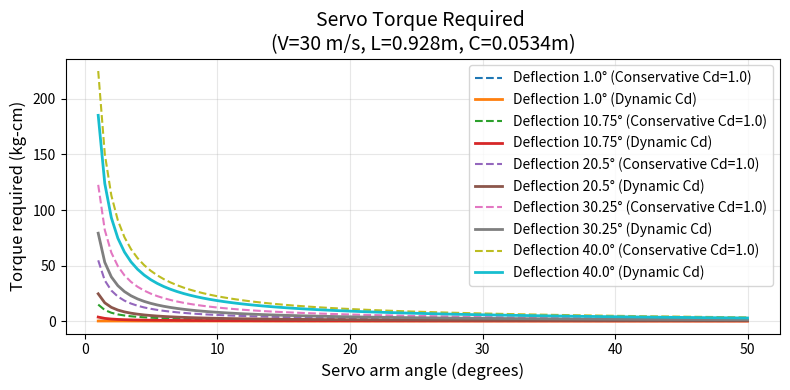
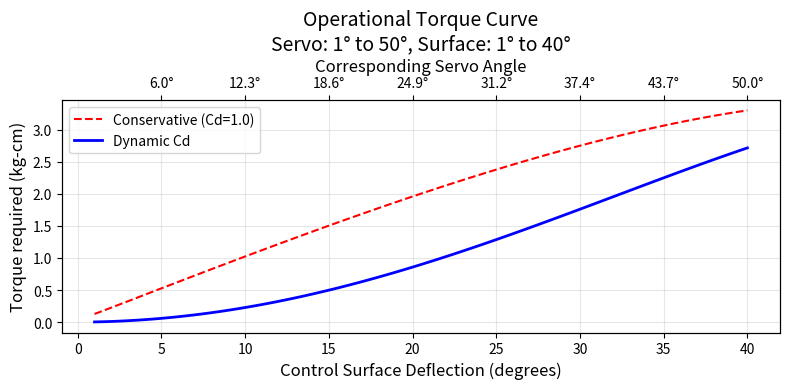
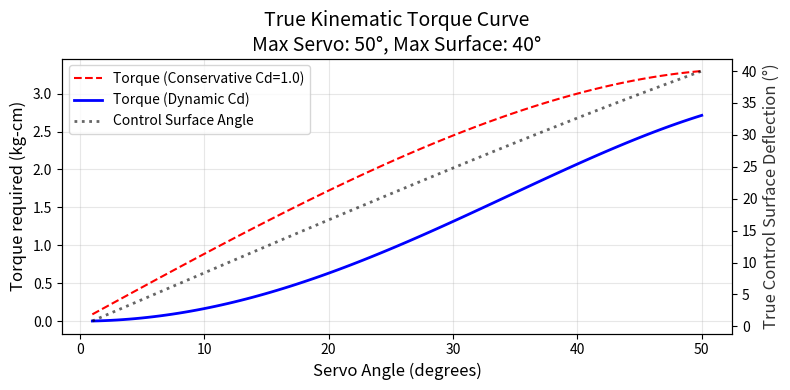

Source code (Python) for these figures, in order:
#%%
import numpy as np
import matplotlib.pyplot as plt

SMALL_SIZE = 10
MEDIUM_SIZE = 12
BIGGER_SIZE = 14
dpi = 500

plt.rc('font', size=SMALL_SIZE)
plt.rc('axes', titlesize=BIGGER_SIZE)
plt.rc('axes', labelsize=MEDIUM_SIZE)
plt.rc('xtick', labelsize=SMALL_SIZE)
plt.rc('ytick', labelsize=SMALL_SIZE)
plt.rc('legend', fontsize=SMALL_SIZE)
plt.rc('figure', titlesize=BIGGER_SIZE)
plt.rc('figure', figsize=(8,4))

RHO = 1.2 # Air Density (kg/m^3)
NM_TO_KGCM = 10.2

def calculate_servo_torque(alpha_servo_deg, alpha_control_deg, params, use_dynamic_cd=False):

    # Convert angles to radians
    ah = np.deg2rad(alpha_control_deg)
    as_ = np.deg2rad(alpha_servo_deg)
    
    # Drag coefficient (Cd)
    if use_dynamic_cd:
        # Appendix: "Cd is 1.28 times the sine of the inclination angle"
        # This results in much lower torque at small angles.
        cd = 1.28 * np.sin(ah)
    else:
        # Author's conservative recommendation
        cd = 1.0

    # Formula Eq(9): Ts = Cd * rho * V^2 * L * C^2 * sin(ah) * tan(ah) / (4 * tan(as))
    term1 = cd * RHO * params['V']**2 * params['L'] * params['C']**2
    numerator = term1 * np.sin(ah) * np.tan(ah)
    denominator = 4 * np.tan(as_)
    
    torque_nm = numerator / denominator
    
    return torque_nm * NM_TO_KGCM

def plot_torque_requirements(servo_angles, control_deflections):

    plt.figure()
    
    for deflection in control_deflections:
        # Conservative Calculation (Cd=1.0)
        torques_conservative = calculate_servo_torque(servo_angles, deflection, params, use_dynamic_cd=False)
        
        plt.plot(servo_angles, torques_conservative, linestyle='--', 
                 label=f'Deflection {deflection}° (Conservative Cd=1.0)')
        
        # Dynamic calculation (Cd varies) - Optional, for comparison
        torques_dynamic = calculate_servo_torque(servo_angles, deflection, params, use_dynamic_cd=True)
        
        plt.plot(servo_angles, torques_dynamic, linestyle='-', linewidth=2, 
                 label=f'Deflection {deflection}° (Dynamic Cd)')

    plt.title(f"Servo Torque Required \n(V={params['V']} m/s, L={params['L']}m, C={params['C']}m)")
    plt.xlabel("Servo arm angle (degrees)")
    plt.ylabel("Torque required (kg-cm)")
    plt.grid(True, alpha=0.3)
    plt.legend()
    plt.tight_layout()
    plt.show()
    
    # Case: 45 deg deflection, 45 deg servo, Cd=1.0
    # check_val = calculate_servo_torque(45, 45, params, use_dynamic_cd=False)
    # print(f"VERIFICATION: At 45 deg deflection & 45 deg servo angle (Cd=1.0): {check_val:.2f} kg-cm")

def calculate_torque(alpha_servo, alpha_surface):

    ah = np.deg2rad(alpha_surface)
    as_ = np.deg2rad(alpha_servo)
    cd = 1.28 * np.sin(ah) # Dynamic Drag Coefficient
    
    # Torque Formula
    T_nm = (cd * RHO * params['V']**2 * params['L'] * params['C']**2 * np.sin(ah) * np.tan(ah)) / (4 * np.tan(as_))
    return T_nm * NM_TO_KGCM

def plot_torque_multiplier_verification():
    """
    Recreates the graph from Page 3 of the PDF  to verify accuracy.
    """
    # PDF analyzes a 45 degree control surface deflection 
    control_deflection = 45 
    
    # Servo angles to test (10 to 60) [cite: 64-70]
    test_angles = np.array([60, 50, 40, 30, 20, 10])
    
    torques = calculate_servo_torque(test_angles, control_deflection, params)
    
    # Normalize relative to 60 degrees (where multiplier = 1.0) [cite: 54]
    base_torque = torques[0] # Torque at 60 degrees
    multipliers = torques / base_torque
    
    plt.figure()
    plt.plot(test_angles, multipliers, 's-', linewidth=2, color='navy')
    
    # Match the PDF graph formatting 
    plt.gca().invert_xaxis() # PDF graph goes 60 -> 10
    plt.title("Verification: Torque Multiplier (Matches PDF Page 3)")
    plt.xlabel("Servo Arm Rotation Angle (degrees)")
    plt.ylabel("Torque Multiplier (Relative to 60°)")
    plt.grid(True, which='both', linestyle='--')
    
    # Annotate specific points mentioned in text
    plt.annotate('Multiplier ~2x at 40° [cite: 52]', xy=(40, multipliers[2]), 
                 xytext=(40, 4), arrowprops=dict(arrowstyle='->'))
    plt.annotate('Multiplier ~10x at 10° ', xy=(10, multipliers[5]), 
                 xytext=(20, 8), arrowprops=dict(arrowstyle='->'))

    plt.tight_layout()
    print("Generated Torque Multiplier Verification Plot")
    plt.show()
    
def visualize_servo_geometry():

    setups = [
        {'servo_angle': 60, 'title': 'Efficient setup (High servo travel)'},
        {'servo_angle': 20, 'title': 'Inefficient setup (Low servo travel)'}
    ]
    
    surface_angle = 45 # Fixed target deflection
    horn_length = 2.0 # cm (Reference length)
    
    fig, axes = plt.subplots(2, 1, figsize=(8, 8))
    
    for ax, setup in zip(axes, setups):
        s_angle = setup['servo_angle']
        
        # Calculate required servo arm length to achieve surface_angle
        # using the approximation: L_servo * sin(s_angle) = L_horn * sin(surface_angle)
        servo_arm_len = horn_length * np.sin(np.deg2rad(surface_angle)) / np.sin(np.deg2rad(s_angle))
        
        torque = calculate_torque(s_angle, surface_angle)
        
        # Draw servo pivot and arm
        ax.plot(0, 0, 'ko', markersize=8, label='Servo Pivot')
        
        # Servo arm neutral
        ax.plot([0, 0], [0, servo_arm_len], 'k--', alpha=0.3)
        
        # Servo arm deflected
        sx = -servo_arm_len * np.sin(np.deg2rad(s_angle))
        sy = servo_arm_len * np.cos(np.deg2rad(s_angle))
        ax.plot([0, sx], [0, sy], 'b-', linewidth=4, label='Servo Arm')
        
        # Draw horn pivot (Offset distance) and horn
        pivot_dist = 5.0 # Arbitrary distance for visualization
        ax.plot(pivot_dist, 0, 'ks', markersize=8, label='Surface Hinge')
        
        # Horn Neutral (Dashed)
        ax.plot([pivot_dist, pivot_dist], [0, horn_length], 'k--', alpha=0.3)
        
        # Horn Deflected (Solid Green)
        hx = pivot_dist - horn_length * np.sin(np.deg2rad(surface_angle))
        hy = horn_length * np.cos(np.deg2rad(surface_angle))
        ax.plot([pivot_dist, hx], [0, hy], 'g-', linewidth=4, label='Control Horn')
        
        # Connecting pushrod
        ax.plot([sx, hx], [sy, hy], 'r-', linewidth=1.5, label='Pushrod')
        
        ax.set_title(f"{setup['title']}\nServo rotates {s_angle}° to move Surface {surface_angle}°")
        ax.set_aspect('equal')
        ax.set_xlim(-3, 7)
        ax.set_ylim(-1, max(servo_arm_len, horn_length) + 1)
        ax.legend(loc='lower right')
        
        info = (f"Servo Arm: {servo_arm_len:.1f} cm\n"
                f"Horn Length: {horn_length} cm\n"
                f"Torque Reqd: {torque:.1f} kg-cm")
        
        ax.text(0.05, 0.95, info, transform=ax.transAxes, verticalalignment='top',
                bbox=dict(boxstyle="round", fc="w", alpha=0.9))

    plt.tight_layout()
    plt.show()
    
def plot_linearised_torque(s_min, s_max, c_min, c_max, params):
    s_angles = np.linspace(s_min, s_max, 100)
    
    # Calculate the linearly mapped control surface angles
    slope = (c_max - c_min) / (s_max - s_min)
    c_angles = c_min + slope * (s_angles - s_min)
    
    # Calculate torques using the existing vectorized function
    torques_conservative = calculate_servo_torque(s_angles, c_angles, params, use_dynamic_cd=False)
    torques_dynamic = calculate_servo_torque(s_angles, c_angles, params, use_dynamic_cd=True)
    
    plt.figure()
    
    # We plot against the Control Surface Deflection for intuition, 
    # but you could easily swap 'c_angles' for 's_angles' if you prefer tracking the servo.
    plt.plot(c_angles, torques_conservative, linestyle='--', color='red',
             label='Conservative (Cd=1.0)')
    plt.plot(c_angles, torques_dynamic, linestyle='-', linewidth=2, color='blue',
             label='Dynamic Cd')
    
    plt.title(f"Operational Torque Curve\nServo: {s_min}° to {s_max}°, Surface: {c_min}° to {c_max}°")
    plt.xlabel("Control Surface Deflection (degrees)")
    plt.ylabel("Torque required (kg-cm)")
    
    # Adding a secondary X-axis to show the corresponding Servo Angle
    ax1 = plt.gca()
    ax2 = ax1.twiny()
    ax2.set_xlim(ax1.get_xlim())
    
    # Set the ticks for the top axis to match the servo angles
    tick_locs = ax1.get_xticks()

    valid_ticks = [t for t in tick_locs if c_min <= t <= c_max]
    mapped_servo_ticks = [s_min + (t - c_min) / slope for t in valid_ticks]
    
    ax2.set_xticks(valid_ticks)
    ax2.set_xticklabels([f"{st:.1f}°" for st in mapped_servo_ticks])
    ax2.set_xlabel("Corresponding Servo Angle")

    ax1.grid(True, alpha=0.3)
    ax1.legend(loc='upper left')
    plt.tight_layout()
    plt.show()
    
def plot_kinematic_torque(s_max, c_max, params):
    
    s_angles = np.linspace(1, s_max, 100)
    
    # Calculate the mechanical linkage ratio (Rs/Rc) required to achieve the max throws
    K = np.sin(np.deg2rad(c_max)) / np.sin(np.deg2rad(s_max))
    
    # Calculate true non-linear control surface angles
    c_angles_rad = np.arcsin(K * np.sin(np.deg2rad(s_angles)))
    c_angles = np.rad2deg(c_angles_rad)
    
    # Calculate torques using the existing vectorized function
    torques_conservative = calculate_servo_torque(s_angles, c_angles, params, use_dynamic_cd=False)
    torques_dynamic = calculate_servo_torque(s_angles, c_angles, params, use_dynamic_cd=True)
    
    fig, ax1 = plt.subplots()
    
    ax1.plot(s_angles, torques_conservative, linestyle='--', color='red',
             label='Torque (Conservative Cd=1.0)')
    ax1.plot(s_angles, torques_dynamic, linestyle='-', linewidth=2, color='blue',
             label='Torque (Dynamic Cd)')
    
    ax1.set_title(f"True Kinematic Torque Curve\nMax Servo: {s_max}°, Max Surface: {c_max}°")
    ax1.set_xlabel("Servo Angle (degrees)")
    ax1.set_ylabel("Torque required (kg-cm)")
    
    # Secondary Y-axis to visualize the non-linear angle mapping
    ax2 = ax1.twinx()
    ax2.plot(s_angles, c_angles, 'k:', linewidth=2, alpha=0.6, label='Control Surface Angle')
    ax2.set_ylabel("True Control Surface Deflection (°)", color='k', alpha=0.8)
    ax2.tick_params(axis='y', labelcolor='k')
    
    lines_1, labels_1 = ax1.get_legend_handles_labels()
    lines_2, labels_2 = ax2.get_legend_handles_labels()
    ax1.legend(lines_1 + lines_2, labels_1 + labels_2, loc='upper left')
    
    ax1.grid(True, alpha=0.3)
    plt.tight_layout()
    plt.show()
    
    
#%%
####################################################################################################
# Plane parameters
####################################################################################################

# IMPORTANT
# There's a correct and wrong way to read the data.
# Do not just look at maximum value.
# We want max deflection of control surface at max deflection of servo.

params = {
    'L': 2 * 0.464, # Control surface length (meters)
    'C': 0.0534, # Control surface chord (meters)
    'V': 30, # Airspeed (m/s)
}

s_min = 1
s_max = 50
c_min = 1
c_max = 40

servo_angles = np.linspace(s_min, s_max, 100)
control_deflections = np.linspace(c_min, c_max, 5)

plot_torque_requirements(servo_angles, control_deflections)
plot_linearised_torque(s_min, s_max, c_min, c_max, params=params)
plot_kinematic_torque(s_max, c_max, params=params)

# plot_torque_multiplier_verification()
# visualize_servo_geometry()
#%%